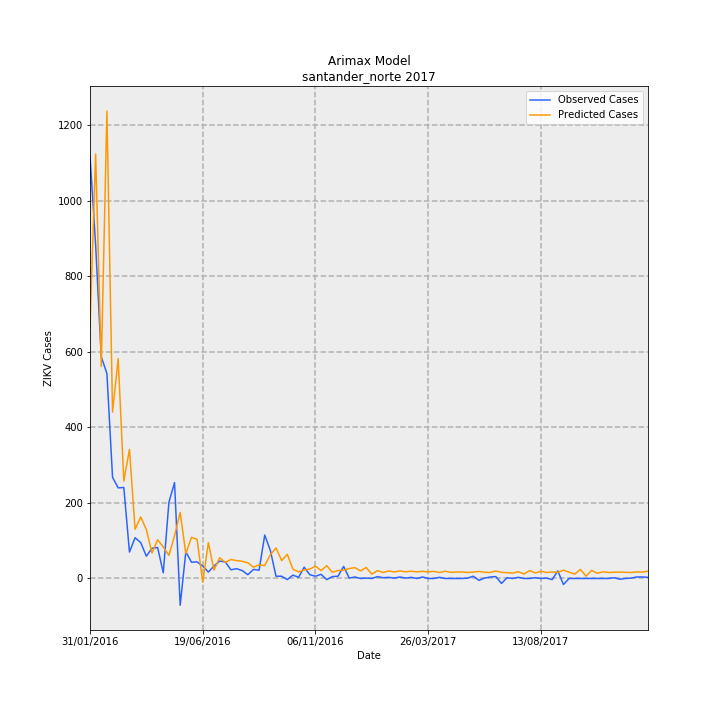

The table this chart was drawn from, first rows:
Date, predictions_incidence, observed_incidence, Predicted Cases, Observed Cases, error
31/01/2016, 49.2, 82.54, 667, 1119, 452
07/02/2016, 82.92, 65.13, 1124, 883.0, -241.2
14/02/2016, 41.42, 43.3, 561.6, 587.0, 25.44
21/02/2016, 91.31, 40.05, 1238, 543.0, -694.9
28/02/2016, 32.5, 19.77, 440.6, 268.0, -172.6
06/03/2016, 42.95, 17.7, 582.3, 240, -342.3
13/03/2016, 19.03, 17.78, 258, 241, -16.98
20/03/2016, 25.23, 5.163, 342, 70, -272
27/03/2016, 9.615, 7.966, 130.4, 108, -22.35
03/04/2016, 12.02, 7.007, 163, 95, -68.02
10/04/2016, 9.546, 4.352, 129.4, 59, -70.42
17/04/2016, 4.981, 5.901, 67.53, 80.0, 12.47
24/04/2016, 7.553, 6.048, 102.4, 82, -20.4
01/05/2016, 6.149, 1.106, 83.36, 15, -68.36
08/05/2016, 4.503, 14.9, 61.04, 202, 141
15/05/2016, 8.36, 18.74, 113.3, 254, 140.7
22/05/2016, 12.89, -5.237, 174.8, -71.0, -245.8
29/05/2016, 4.86, 5.237, 65.88, 71.0, 5.117
05/06/2016, 8.03, 3.172, 108.9, 43, -65.87
12/06/2016, 7.643, 3.246, 103.6, 44, -59.61
19/06/2016, -0.7025, 2.434, -9.524, 33, 42.52
26/06/2016, 7.006, 1.254, 94.99, 17, -77.99
03/07/2016, 1.621, 2.434, 21.97, 33, 11.03
10/07/2016, 4.066, 3.393, 55.12, 46, -9.117
17/07/2016, 3.149, 3.246, 42.69, 44, 1.312
24/07/2016, 3.713, 1.697, 50.33, 23, -27.33
31/07/2016, 3.493, 1.918, 47.35, 26, -21.35
07/08/2016, 3.356, 1.549, 45.5, 21, -24.5
14/08/2016, 3.069, 0.7376, 41.61, 10.0, -31.61
21/08/2016, 2.209, 1.77, 29.95, 24, -5.95
28/08/2016, 2.648, 1.623, 35.9, 22, -13.9
04/09/2016, 2.541, 8.483, 34.45, 115, 80.55
11/09/2016, 4.651, 5.458, 63.05, 74, 10.95
18/09/2016, 5.968, 0.4426, 80.92, 6, -74.92
25/09/2016, 3.488, 0.4426, 47.29, 6, -41.29
02/10/2016, 4.732, -0.2213, 64.15, -3, -67.15
09/10/2016, 1.816, 0.6639, 24.63, 9, -15.63
16/10/2016, 1.284, 0.2213, 17.4, 3, -14.4
23/10/2016, 1.672, 2.213, 22.66, 30, 7.339
30/10/2016, 1.834, 0.7376, 24.87, 10.0, -14.87
06/11/2016, 2.406, 0.4426, 32.62, 6, -26.62
13/11/2016, 1.557, 0.8114, 21.1, 11, -10.1
20/11/2016, 2.504, -0.2213, 33.94, -3, -36.94
27/11/2016, 1.216, 0.3688, 16.48, 5.0, -11.48
04/12/2016, 1.55, 0.4426, 21.02, 6, -15.02
11/12/2016, 1.63, 2.36, 22.09, 32, 9.907
18/12/2016, 1.948, 0.07376, 26.41, 1, -25.41
25/12/2016, 2.116, 0.295, 28.69, 4, -24.69
01/01/2017, 1.477, 0.0, 20.03, 0.0, -20.03
08/01/2017, 2.154, 0.07376, 29.2, 1, -28.2
15/01/2017, 0.8455, 0.0, 11.46, 0.0, -11.46
22/01/2017, 1.541, 0.3688, 20.89, 5.0, -15.89
29/01/2017, 1.18, 0.1475, 16, 2, -14
05/02/2017, 1.463, 0.2213, 19.84, 3, -16.84
12/02/2017, 1.286, 0.07376, 17.43, 1, -16.43
19/02/2017, 1.465, 0.295, 19.86, 4, -15.86
26/02/2017, 1.31, 0.07376, 17.76, 1, -16.76
05/03/2017, 1.414, 0.2213, 19.16, 3, -16.16
12/03/2017, 1.295, 0.0, 17.55, 0.0, -17.55
19/03/2017, 1.394, 0.295, 18.9, 4, -14.9
... 40 more rows
